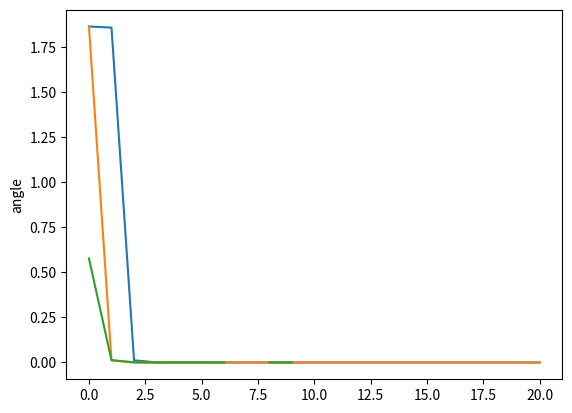

This chart was generated by the following Python code:
# hw1编程题 1.3.2
# Author:PZY
import numpy as np
import matplotlib.pyplot as plt


n = 20
x_0 = np.random.rand(n)
x_list = []
delta_x = []
angle = []
delta_norm = []


def gen_matrix(n):
    B = np.random.rand(n, n)
    A = np.matmul(B, B.T)
    return A


def gradient_descent(A_in, x_in, max_iter=20):
    x = x_in
    x_list.append(x)
    for i in range(max_iter):
        y = np.dot(A_in, x)
        x = y/np.linalg.norm(y)
        x_list.append(x)


def compute_delta_x():
    x_list_array = np.array(x_list)
    for i in range(x_list_array.shape[0]):
        delta_x.append(np.linalg.norm(x_list_array[i] - x_list_array[i-1]))
    plt.plot(delta_x)
    plt.ylabel('delta_x')
    plt.show()
    return delta_x


def compute_max_eigen(A):
    eigen = np.linalg.eig(A)
    index = np.argmax(eigen[0])
    vector = eigen[1][:, index]
    vector_final = (np.real(vector)).T
    return vector_final


def compute_angle(u):
    x_list_array = np.array(x_list)
    u = u/np.linalg.norm(u)
    for i in range(x_list_array.shape[0]):
        x_list_array[i] = x_list_array[i]/np.linalg.norm(x_list_array[i])
        angle.append(np.arccos(np.dot(x_list_array[i], u)))
    plt.plot(angle)
    plt.ylabel('angle')
    plt.show()


def compute_delta_norm(u):
    x_list_array = np.array(x_list)
    for i in range(x_list_array.shape[0]):
        delta_norm.append(np.linalg.norm(x_list_array[i] - u))
    plt.plot(delta_norm)
    plt.ylabel('delta_norm')
    plt.show()


A = gen_matrix(n)
gradient_descent(A, x_0)
compute_delta_x()

vector_f = compute_max_eigen(A)
compute_delta_norm(vector_f)
compute_angle(vector_f)

print('x_k变化情况：', x_list[-1])
print('最大特征值对应特征向量：', vector_f)
print('多次实验结果表明，首先x_k收敛，其次x_k或收敛于最大特征值对应的特征向量，或收敛于最大特征值对应的特征向量相反向量。')